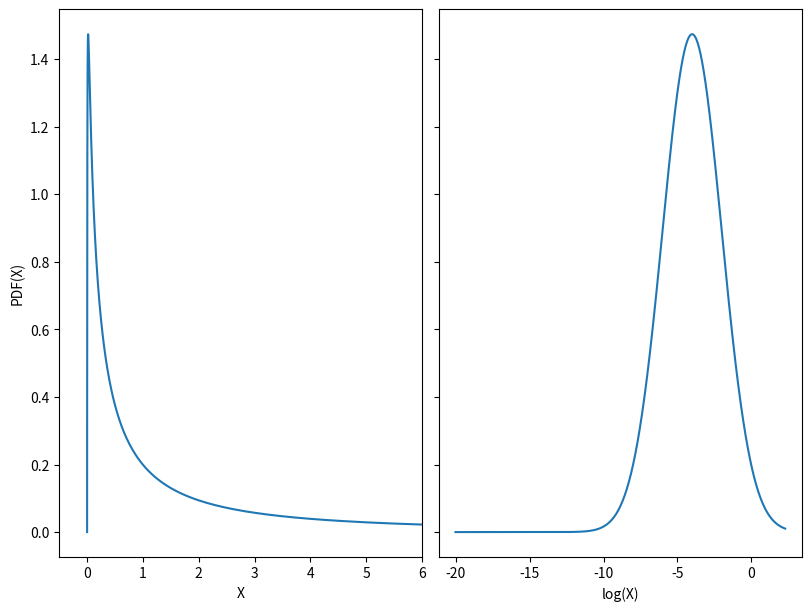

The matplotlib source for this figure: (Note: this script raises an exception after producing the figure.)
"""
[redacted]
[redacted]
"""

from os import path

import matplotlib.pyplot as plt
import numpy as np
from scipy import stats

x = np.logspace(-9, 1, 1001) + 1e-9
func = stats.lognorm(2)
y = func.pdf(x)

_, axes = plt.subplots(1, 2, figsize=(8, 6), sharey=True, constrained_layout=True)

axes[0].plot(x, y)
axes[0].set(xlim=(-0.5, 6), xlabel="X", ylabel="PDF(X)")

axes[1].plot(np.log(x), y)
axes[1].set(xlabel="log(X)")
filename, extension = path.splitext(path.basename(__file__))
plt.savefig(f"../../images/distrs/{filename}.png")
plt.show()
